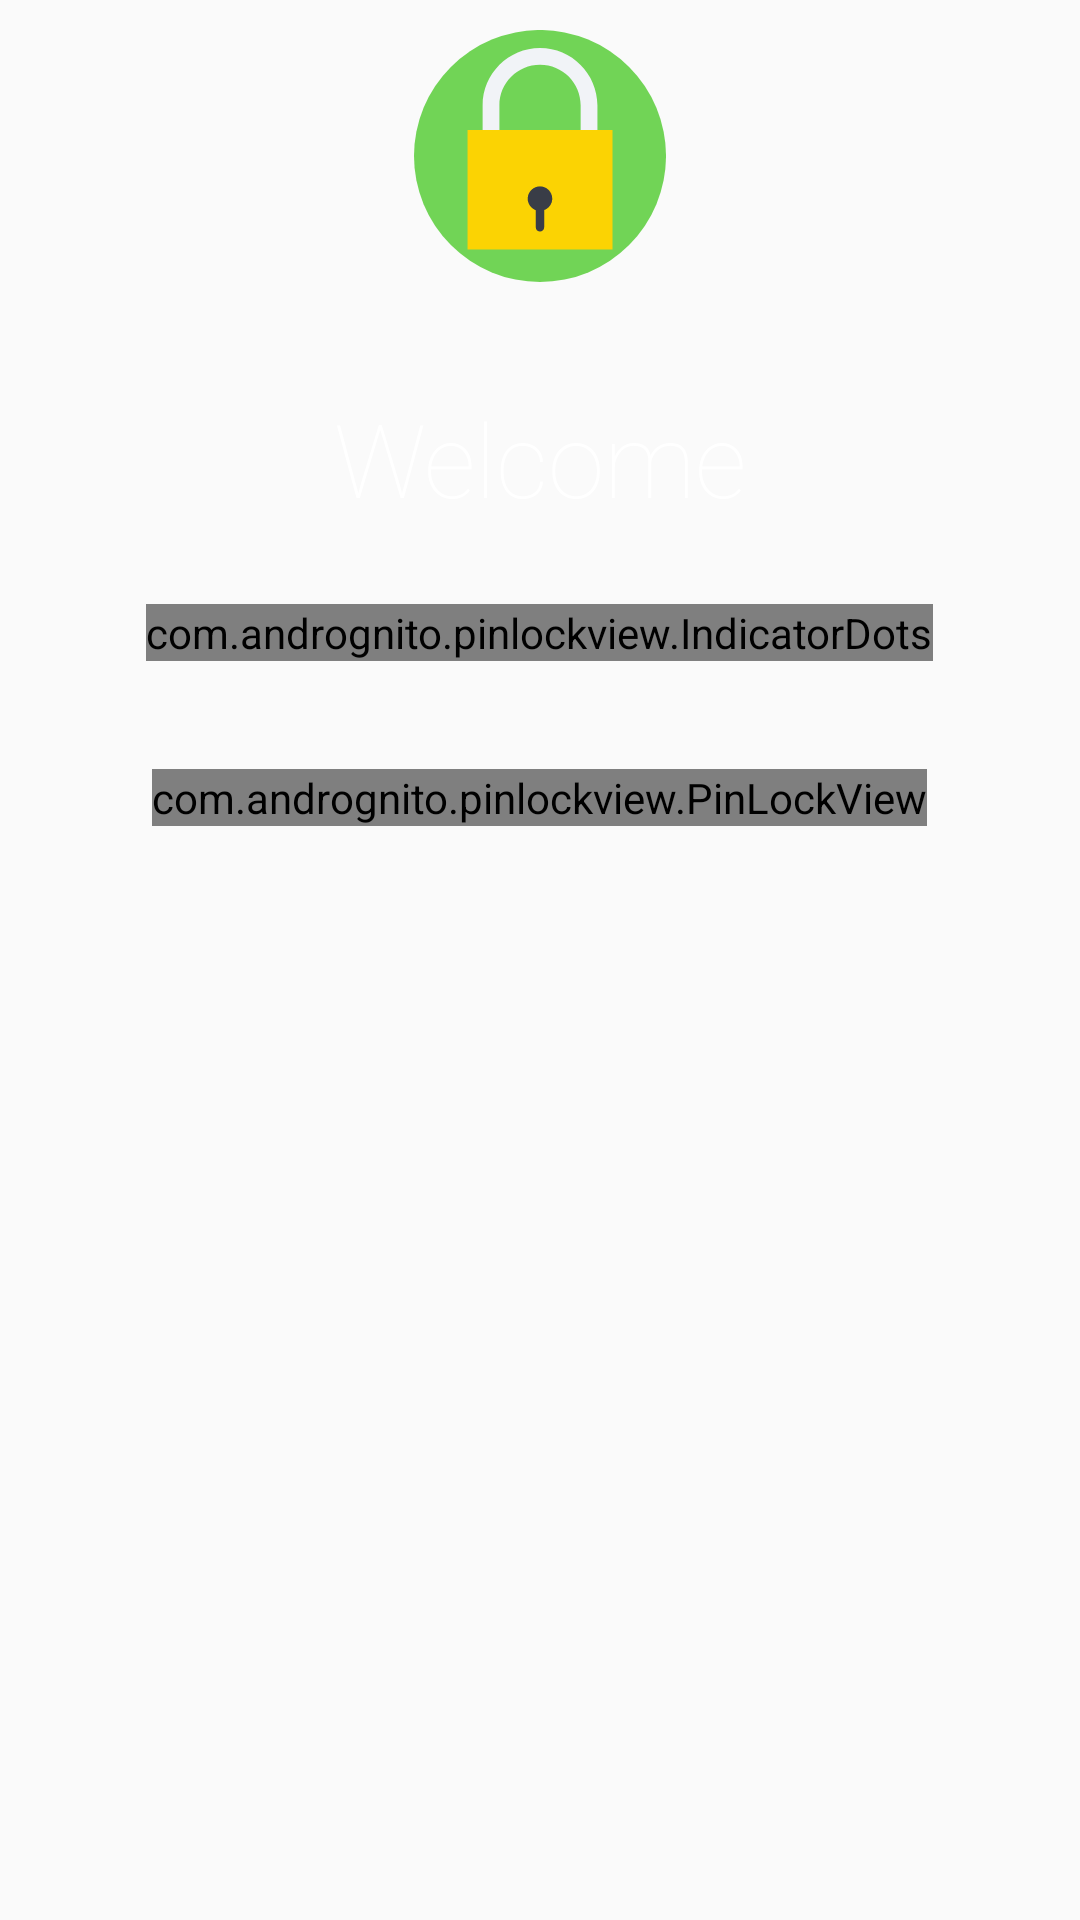

Layout XML and referenced resources for this Android screen:
<!-- AndroidManifest.xml: application theme AppTheme -->
<!-- res/layout/pinlocknew.xml -->
<?xml version="1.0" encoding="utf-8"?>
<RelativeLayout xmlns:android="http://schemas.android.com/apk/res/android"
    xmlns:app="http://schemas.android.com/apk/res-auto"
    android:layout_width="match_parent"
    android:layout_height="match_parent"
    android:background="@color/mine_shaft">

    <ImageView
        android:id="@+id/profile_image"
        android:layout_width="84dp"
        android:layout_height="84dp"
        android:layout_centerHorizontal="true"
        android:layout_marginTop="10dp"
        app:srcCompat="@drawable/ic_lock" />

    <TextView
        android:id="@+id/profile_name"
        android:layout_width="256dp"
        android:layout_height="wrap_content"
        android:layout_below="@+id/profile_image"
        android:layout_centerHorizontal="true"
        android:layout_marginTop="36dp"
        android:fontFamily="sans-serif-thin"
        android:gravity="center"
        android:maxLines="1"
        android:text="Welcome"
        android:textColor="@color/white"
        android:textSize="34sp" />

    <com.andrognito.pinlockview.IndicatorDots
        android:id="@+id/indicator_dots"
        android:layout_width="wrap_content"
        android:layout_height="wrap_content"
        android:layout_below="@id/profile_name"
        android:layout_centerHorizontal="true"
        android:layout_marginTop="26dp" />

    <com.andrognito.pinlockview.PinLockView
        android:id="@+id/pin_lock_view"
        android:layout_width="wrap_content"
        android:layout_height="wrap_content"
        android:layout_below="@id/indicator_dots"
        android:layout_centerHorizontal="true"
        android:layout_marginTop="36dp"
        app:indicatorType="fillWithAnimation"
        app:keypadButtonSize="72dp"
        app:keypadShowDeleteButton="true"
        app:keypadTextColor="@color/white"
        app:keypadTextSize="18dp" />

</RelativeLayout>
<!-- resources referenced by this layout -->
<resources>
  <!-- drawable ic_lock (drawable) -->
  <vector xmlns:android="http://schemas.android.com/apk/res/android"
      android:width="24dp"
      android:height="24dp"
      android:viewportHeight="509.287"
      android:viewportWidth="509.287">
      <path
          android:fillColor="#71D456"
          android:pathData="M254.6,254.6m-254.6,0a254.6,254.6 0,1 1,509.3 0a254.6,254.6 0,1 1,-509.3 0" />
      <path
          android:fillColor="#F1F3F7"
          android:pathData="M172.6,206.2v-53.9c0,-45.1 36.6,-82.1 82.1,-82.1s82.1,36.6 82.1,82.1v53.9h33.9v-53.9c0,-63.7 -51.9,-116 -116,-116c-63.7,0 -116,51.9 -116,116v53.9L172.6,206.2L172.6,206.2z" />
      <path
          android:fillColor="#FBD303"
          android:pathData="M108.2,202.1h293v241.4h-293z" />
      <path
          android:fillColor="#393D47"
          android:pathData="M279.4,340.8c0,-13.6 -11.2,-24.8 -24.8,-24.8c-13.6,0 -24.8,11.2 -24.8,24.8c0,10.9 6.8,19.7 16.3,23.4v34.6c0,4.7 3.7,8.5 8.5,8.5c4.7,0 8.5,-3.7 8.5,-8.5v-34.9C272.6,360.4 279.4,351.3 279.4,340.8z" />
  </vector>
  <style name="AppTheme" parent="Theme.AppCompat.Light.NoActionBar">
          
          <item name="colorPrimary">@color/colorPrimary</item>
          <item name="colorPrimaryDark">@color/colorPrimaryDark</item>
          <item name="colorAccent">@color/colorAccent</item>
          <item name="actionModeBackground">@color/colorActionMode</item>
      </style>
  <color name="colorPrimary">#ba0000</color>
  <color name="colorPrimaryDark">#9f0000</color>
  <color name="colorAccent">#00bcd4</color>
  <color name="colorActionMode">#009362</color>
  <!-- not gathered from this repository: default colours our renderer supplied (Android Studio template values) -->
  <color name="white">#FFFFFFFF</color>
</resources>
